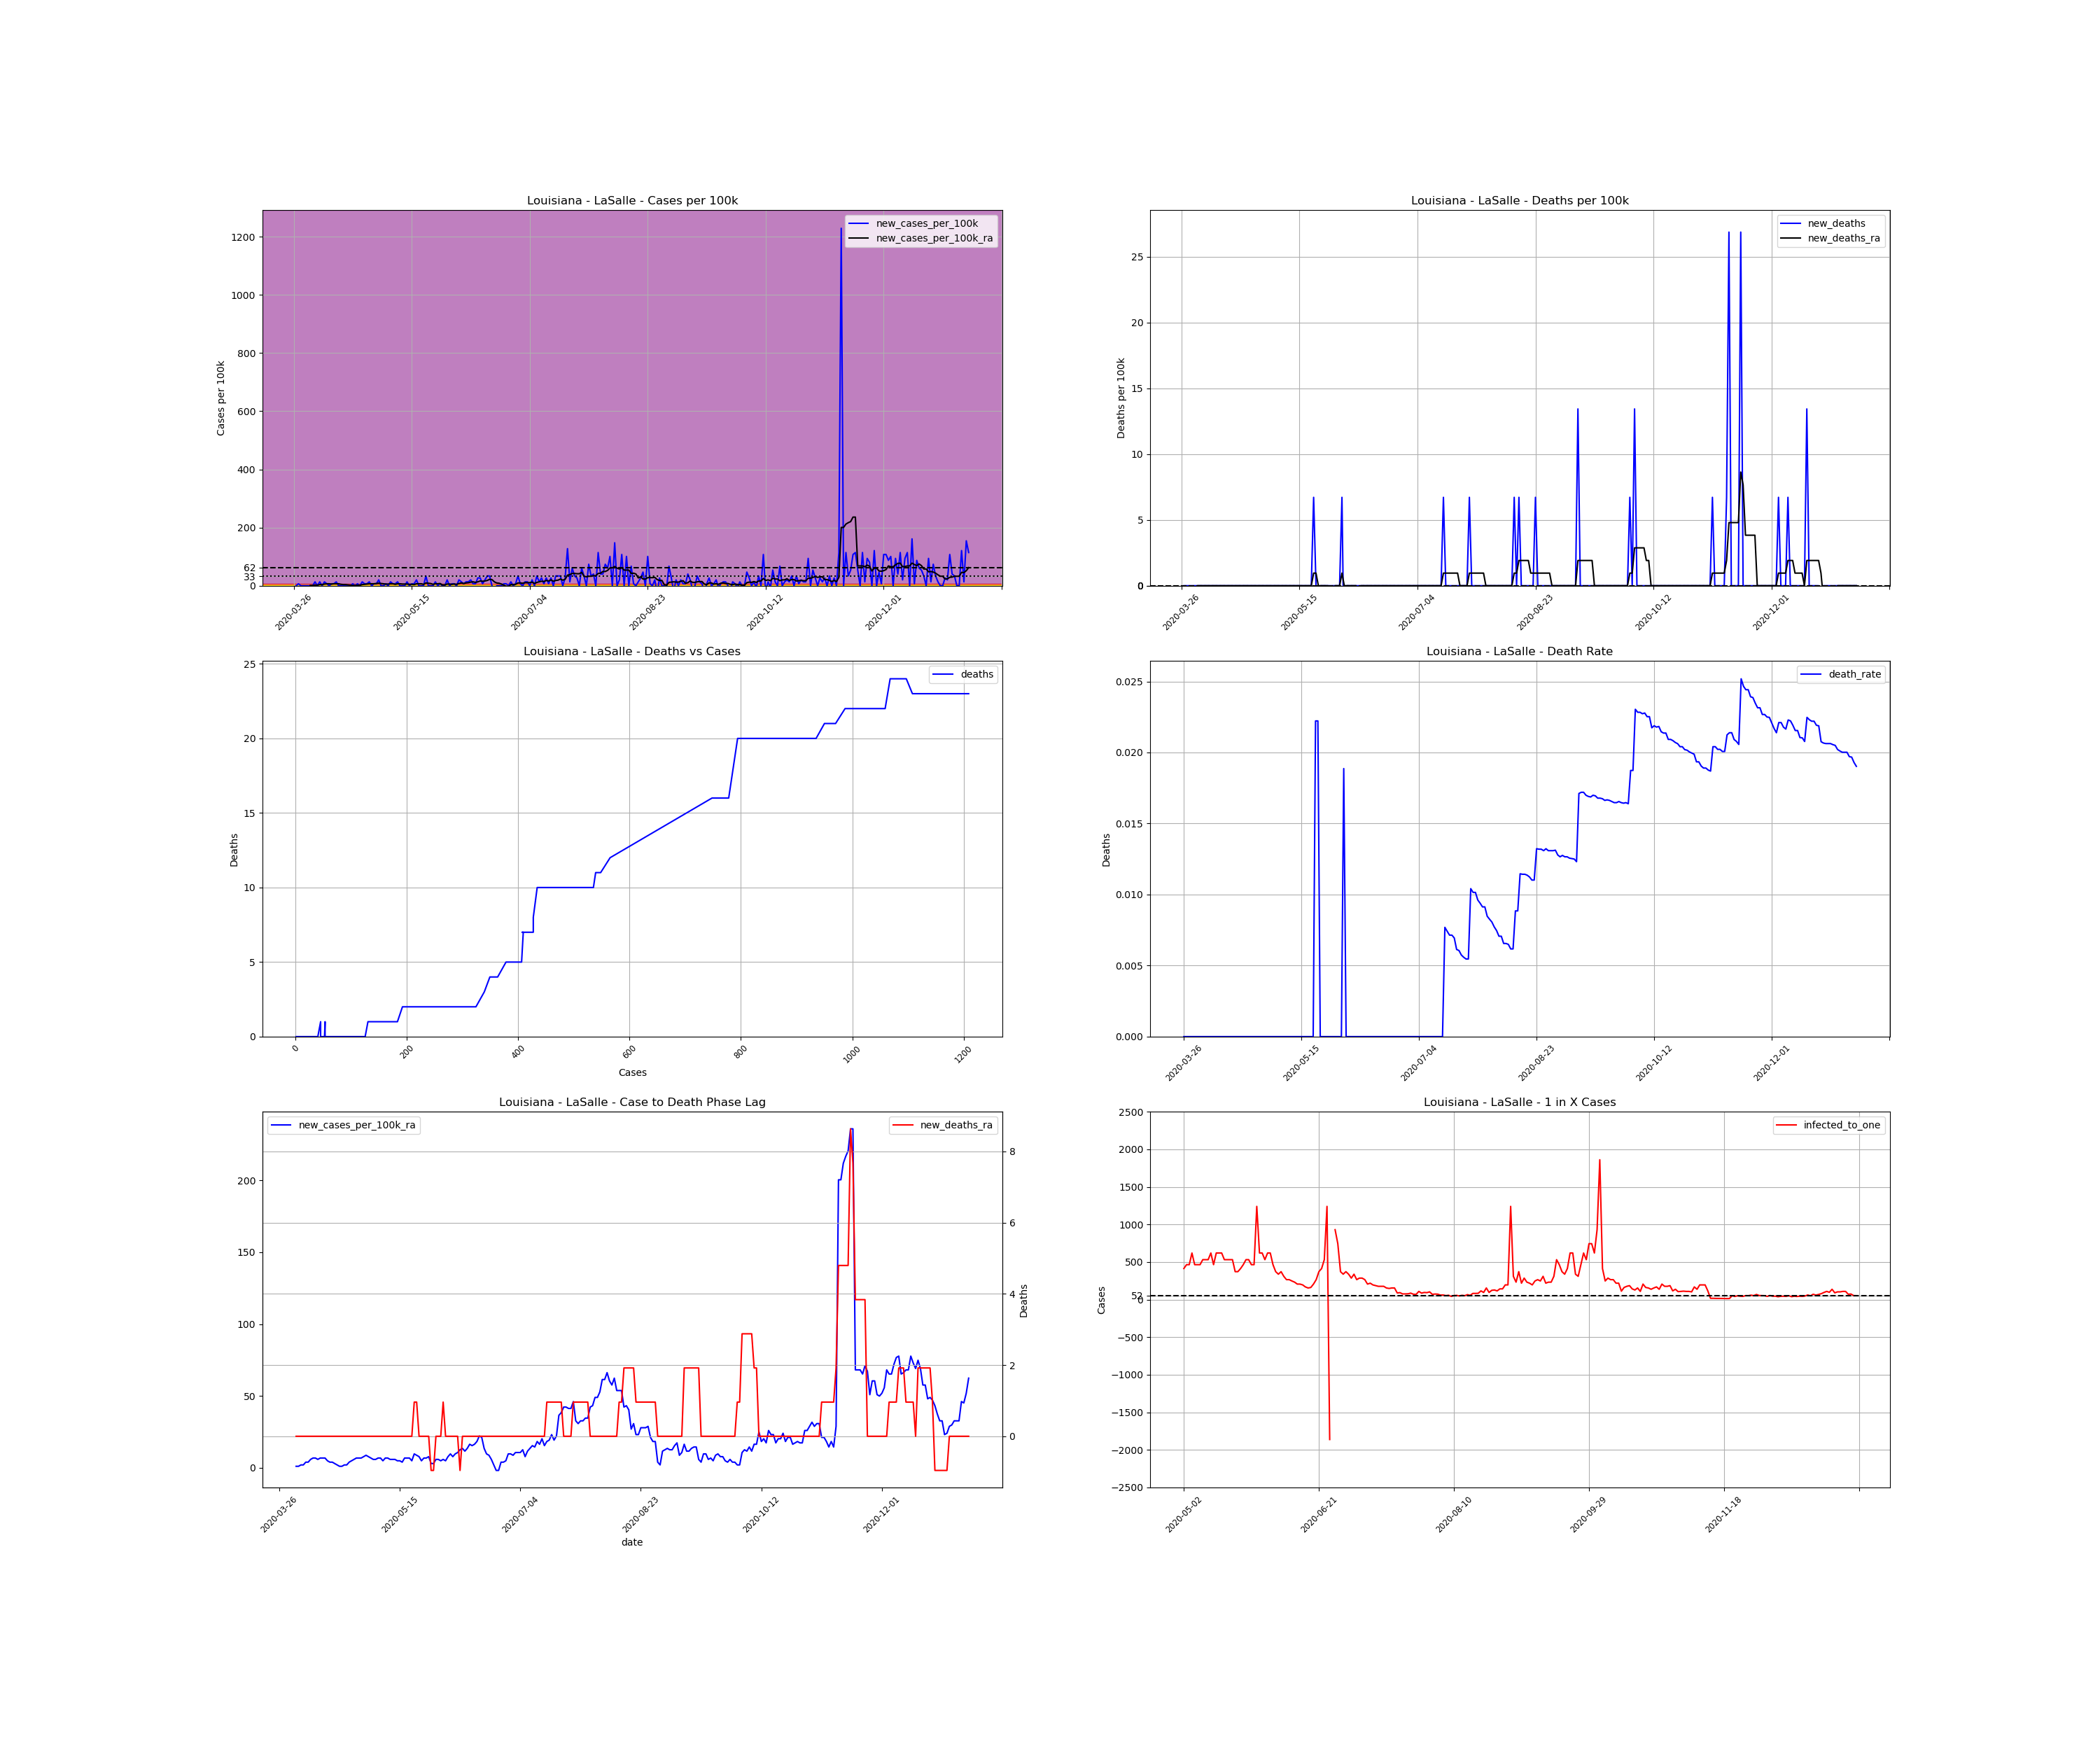

Values plotted in this chart, from the file beside it:
, date, county, state, fips, cases, deaths, COUNTY, STNAME, CTYNAME, POPESTIMATE2019, cases_per_100k, deaths_per_100k, death_rate, new_cases, new_cases_per_100k, new_deaths, new_cases_per_100k_ra, new_deaths_ra, active_cases, infected_to_one
456998, 2020-03-26, LaSalle, Louisiana, 22059, 1, 0.0, 59, Louisiana, LaSalle, 14892, 6.715, 0.0, 0.0, , , , , , , 
456999, 2020-03-27, LaSalle, Louisiana, 22059, 1, 0.0, 59, Louisiana, LaSalle, 14892, 6.715, 0.0, 0.0, 0.0, 0.0, 0.0, , , , 
457000, 2020-03-28, LaSalle, Louisiana, 22059, 2, 0.0, 59, Louisiana, LaSalle, 14892, 13.43, 0.0, 0.0, 1.0, 6.715, 0.0, , , , 
457001, 2020-03-29, LaSalle, Louisiana, 22059, 2, 0.0, 59, Louisiana, LaSalle, 14892, 13.43, 0.0, 0.0, 0.0, 0.0, 0.0, , , , 
457002, 2020-03-30, LaSalle, Louisiana, 22059, 2, 0.0, 59, Louisiana, LaSalle, 14892, 13.43, 0.0, 0.0, 0.0, 0.0, 0.0, , , , 
457003, 2020-03-31, LaSalle, Louisiana, 22059, 2, 0.0, 59, Louisiana, LaSalle, 14892, 13.43, 0.0, 0.0, 0.0, 0.0, 0.0, , , , 
457004, 2020-04-01, LaSalle, Louisiana, 22059, 2, 0.0, 59, Louisiana, LaSalle, 14892, 13.43, 0.0, 0.0, 0.0, 0.0, 0.0, , , , 
457005, 2020-04-02, LaSalle, Louisiana, 22059, 2, 0.0, 59, Louisiana, LaSalle, 14892, 13.43, 0.0, 0.0, 0.0, 0.0, 0.0, 0.9593, 0.0, , 
457006, 2020-04-03, LaSalle, Louisiana, 22059, 2, 0.0, 59, Louisiana, LaSalle, 14892, 13.43, 0.0, 0.0, 0.0, 0.0, 0.0, 0.9593, 0.0, 1.0, 3723
457007, 2020-04-04, LaSalle, Louisiana, 22059, 4, 0.0, 59, Louisiana, LaSalle, 14892, 26.86, 0.0, 0.0, 2.0, 13.43, 0.0, 1.919, 0.0, 3.0, 1241
457008, 2020-04-05, LaSalle, Louisiana, 22059, 4, 0.0, 59, Louisiana, LaSalle, 14892, 26.86, 0.0, 0.0, 0.0, 0.0, 0.0, 1.919, 0.0, 2.0, 1862
457009, 2020-04-06, LaSalle, Louisiana, 22059, 6, 0.0, 59, Louisiana, LaSalle, 14892, 40.29, 0.0, 0.0, 2.0, 13.43, 0.0, 3.837, 0.0, 4.0, 930.8
457010, 2020-04-07, LaSalle, Louisiana, 22059, 6, 0.0, 59, Louisiana, LaSalle, 14892, 40.29, 0.0, 0.0, 0.0, 0.0, 0.0, 3.837, 0.0, 4.0, 930.8
457011, 2020-04-08, LaSalle, Louisiana, 22059, 8, 0.0, 59, Louisiana, LaSalle, 14892, 53.72, 0.0, 0.0, 2.0, 13.43, 0.0, 5.756, 0.0, 6.0, 620.5
457012, 2020-04-09, LaSalle, Louisiana, 22059, 9, 0.0, 59, Louisiana, LaSalle, 14892, 60.44, 0.0, 0.0, 1.0, 6.715, 0.0, 6.715, 0.0, 7.0, 531.9
457013, 2020-04-10, LaSalle, Louisiana, 22059, 9, 0.0, 59, Louisiana, LaSalle, 14892, 60.44, 0.0, 0.0, 0.0, 0.0, 0.0, 6.715, 0.0, 7.0, 531.9
457014, 2020-04-11, LaSalle, Louisiana, 22059, 10, 0.0, 59, Louisiana, LaSalle, 14892, 67.15, 0.0, 0.0, 1.0, 6.715, 0.0, 5.756, 0.0, 8.0, 465.4
457015, 2020-04-12, LaSalle, Louisiana, 22059, 11, 0.0, 59, Louisiana, LaSalle, 14892, 73.87, 0.0, 0.0, 1.0, 6.715, 0.0, 6.715, 0.0, 7.0, 531.9
457016, 2020-04-13, LaSalle, Louisiana, 22059, 13, 0.0, 59, Louisiana, LaSalle, 14892, 87.3, 0.0, 0.0, 2.0, 13.43, 0.0, 6.715, 0.0, 9.0, 413.7
457017, 2020-04-14, LaSalle, Louisiana, 22059, 13, 0.0, 59, Louisiana, LaSalle, 14892, 87.3, 0.0, 0.0, 0.0, 0.0, 0.0, 6.715, 0.0, 7.0, 531.9
457018, 2020-04-15, LaSalle, Louisiana, 22059, 13, 0.0, 59, Louisiana, LaSalle, 14892, 87.3, 0.0, 0.0, 0.0, 0.0, 0.0, 4.796, 0.0, 7.0, 531.9
457019, 2020-04-16, LaSalle, Louisiana, 22059, 13, 0.0, 59, Louisiana, LaSalle, 14892, 87.3, 0.0, 0.0, 0.0, 0.0, 0.0, 3.837, 0.0, 5.0, 744.6
457020, 2020-04-17, LaSalle, Louisiana, 22059, 13, 0.0, 59, Louisiana, LaSalle, 14892, 87.3, 0.0, 0.0, 0.0, 0.0, 0.0, 3.837, 0.0, 4.0, 930.8
457021, 2020-04-18, LaSalle, Louisiana, 22059, 13, 0.0, 59, Louisiana, LaSalle, 14892, 87.3, 0.0, 0.0, 0.0, 0.0, 0.0, 2.878, 0.0, 4.0, 930.8
457022, 2020-04-19, LaSalle, Louisiana, 22059, 13, 0.0, 59, Louisiana, LaSalle, 14892, 87.3, 0.0, 0.0, 0.0, 0.0, 0.0, 1.919, 0.0, 3.0, 1241
457023, 2020-04-20, LaSalle, Louisiana, 22059, 14, 0.0, 59, Louisiana, LaSalle, 14892, 94.01, 0.0, 0.0, 1.0, 6.715, 0.0, 0.9593, 0.0, 3.0, 1241
457024, 2020-04-21, LaSalle, Louisiana, 22059, 14, 0.0, 59, Louisiana, LaSalle, 14892, 94.01, 0.0, 0.0, 0.0, 0.0, 0.0, 0.9593, 0.0, 1.0, 3723
457025, 2020-04-22, LaSalle, Louisiana, 22059, 15, 0.0, 59, Louisiana, LaSalle, 14892, 100.7, 0.0, 0.0, 1.0, 6.715, 0.0, 1.919, 0.0, 2.0, 1862
457026, 2020-04-23, LaSalle, Louisiana, 22059, 15, 0.0, 59, Louisiana, LaSalle, 14892, 100.7, 0.0, 0.0, 0.0, 0.0, 0.0, 1.919, 0.0, 2.0, 1862
457027, 2020-04-24, LaSalle, Louisiana, 22059, 17, 0.0, 59, Louisiana, LaSalle, 14892, 114.2, 0.0, 0.0, 2.0, 13.43, 0.0, 3.837, 0.0, 4.0, 930.8
457028, 2020-04-25, LaSalle, Louisiana, 22059, 18, 0.0, 59, Louisiana, LaSalle, 14892, 120.9, 0.0, 0.0, 1.0, 6.715, 0.0, 4.796, 0.0, 5.0, 744.6
457029, 2020-04-26, LaSalle, Louisiana, 22059, 19, 0.0, 59, Louisiana, LaSalle, 14892, 127.6, 0.0, 0.0, 1.0, 6.715, 0.0, 5.756, 0.0, 6.0, 620.5
457030, 2020-04-27, LaSalle, Louisiana, 22059, 21, 0.0, 59, Louisiana, LaSalle, 14892, 141, 0.0, 0.0, 2.0, 13.43, 0.0, 6.715, 0.0, 8.0, 465.4
457031, 2020-04-28, LaSalle, Louisiana, 22059, 21, 0.0, 59, Louisiana, LaSalle, 14892, 141, 0.0, 0.0, 0.0, 0.0, 0.0, 6.715, 0.0, 7.0, 531.9
457032, 2020-04-29, LaSalle, Louisiana, 22059, 22, 0.0, 59, Louisiana, LaSalle, 14892, 147.7, 0.0, 0.0, 1.0, 6.715, 0.0, 6.715, 0.0, 8.0, 465.4
457033, 2020-04-30, LaSalle, Louisiana, 22059, 23, 0.0, 59, Louisiana, LaSalle, 14892, 154.4, 0.0, 0.0, 1.0, 6.715, 0.0, 7.674, 0.0, 8.0, 465.4
457034, 2020-05-01, LaSalle, Louisiana, 22059, 26, 0.0, 59, Louisiana, LaSalle, 14892, 174.6, 0.0, 0.0, 3.0, 20.15, 0.0, 8.634, 0.0, 11.0, 338.5
457035, 2020-05-02, LaSalle, Louisiana, 22059, 26, 0.0, 59, Louisiana, LaSalle, 14892, 174.6, 0.0, 0.0, 0.0, 0.0, 0.0, 7.674, 0.0, 9.0, 413.7
457036, 2020-05-03, LaSalle, Louisiana, 22059, 26, 0.0, 59, Louisiana, LaSalle, 14892, 174.6, 0.0, 0.0, 0.0, 0.0, 0.0, 6.715, 0.0, 8.0, 465.4
457037, 2020-05-04, LaSalle, Louisiana, 22059, 27, 0.0, 59, Louisiana, LaSalle, 14892, 181.3, 0.0, 0.0, 1.0, 6.715, 0.0, 5.756, 0.0, 8.0, 465.4
457038, 2020-05-05, LaSalle, Louisiana, 22059, 27, 0.0, 59, Louisiana, LaSalle, 14892, 181.3, 0.0, 0.0, 0.0, 0.0, 0.0, 5.756, 0.0, 6.0, 620.5
457039, 2020-05-06, LaSalle, Louisiana, 22059, 29, 0.0, 59, Louisiana, LaSalle, 14892, 194.7, 0.0, 0.0, 2.0, 13.43, 0.0, 6.715, 0.0, 8.0, 465.4
457040, 2020-05-07, LaSalle, Louisiana, 22059, 30, 0.0, 59, Louisiana, LaSalle, 14892, 201.5, 0.0, 0.0, 1.0, 6.715, 0.0, 6.715, 0.0, 8.0, 465.4
457041, 2020-05-08, LaSalle, Louisiana, 22059, 31, 0.0, 59, Louisiana, LaSalle, 14892, 208.2, 0.0, 0.0, 1.0, 6.715, 0.0, 4.796, 0.0, 8.0, 465.4
457042, 2020-05-09, LaSalle, Louisiana, 22059, 33, 0.0, 59, Louisiana, LaSalle, 14892, 221.6, 0.0, 0.0, 2.0, 13.43, 0.0, 6.715, 0.0, 7.0, 531.9
457043, 2020-05-10, LaSalle, Louisiana, 22059, 33, 0.0, 59, Louisiana, LaSalle, 14892, 221.6, 0.0, 0.0, 0.0, 0.0, 0.0, 6.715, 0.0, 7.0, 531.9
457044, 2020-05-11, LaSalle, Louisiana, 22059, 33, 0.0, 59, Louisiana, LaSalle, 14892, 221.6, 0.0, 0.0, 0.0, 0.0, 0.0, 5.756, 0.0, 7.0, 531.9
457045, 2020-05-12, LaSalle, Louisiana, 22059, 33, 0.0, 59, Louisiana, LaSalle, 14892, 221.6, 0.0, 0.0, 0.0, 0.0, 0.0, 5.756, 0.0, 6.0, 620.5
457046, 2020-05-13, LaSalle, Louisiana, 22059, 35, 0.0, 59, Louisiana, LaSalle, 14892, 235, 0.0, 0.0, 2.0, 13.43, 0.0, 5.756, 0.0, 8.0, 465.4
457047, 2020-05-14, LaSalle, Louisiana, 22059, 35, 0.0, 59, Louisiana, LaSalle, 14892, 235, 0.0, 0.0, 0.0, 0.0, 0.0, 4.796, 0.0, 6.0, 620.5
457048, 2020-05-15, LaSalle, Louisiana, 22059, 36, 0.0, 59, Louisiana, LaSalle, 14892, 241.7, 0.0, 0.0, 1.0, 6.715, 0.0, 4.796, 0.0, 6.0, 620.5
457049, 2020-05-16, LaSalle, Louisiana, 22059, 37, 0.0, 59, Louisiana, LaSalle, 14892, 248.5, 0.0, 0.0, 1.0, 6.715, 0.0, 3.837, 0.0, 6.0, 620.5
457050, 2020-05-17, LaSalle, Louisiana, 22059, 40, 0.0, 59, Louisiana, LaSalle, 14892, 268.6, 0.0, 0.0, 3.0, 20.15, 0.0, 6.715, 0.0, 7.0, 531.9
457051, 2020-05-18, LaSalle, Louisiana, 22059, 40, 0.0, 59, Louisiana, LaSalle, 14892, 268.6, 0.0, 0.0, 0.0, 0.0, 0.0, 6.715, 0.0, 7.0, 531.9
457052, 2020-05-19, LaSalle, Louisiana, 22059, 40, 0.0, 59, Louisiana, LaSalle, 14892, 268.6, 0.0, 0.0, 0.0, 0.0, 0.0, 6.715, 0.0, 7.0, 531.9
457053, 2020-05-20, LaSalle, Louisiana, 22059, 40, 0.0, 59, Louisiana, LaSalle, 14892, 268.6, 0.0, 0.0, 0.0, 0.0, 0.0, 4.796, 0.0, 7.0, 531.9
457054, 2020-05-21, LaSalle, Louisiana, 22059, 45, 1.0, 59, Louisiana, LaSalle, 14892, 302.2, 6.715, 0.02222, 5.0, 33.58, 6.715, 9.593, 0.9593, 10.0, 372.3
457055, 2020-05-22, LaSalle, Louisiana, 22059, 45, 1.0, 59, Louisiana, LaSalle, 14892, 302.2, 6.715, 0.02222, 0.0, 0.0, 0.0, 8.634, 0.9593, 10.0, 372.3
457056, 2020-05-23, LaSalle, Louisiana, 22059, 45, 0.0, 59, Louisiana, LaSalle, 14892, 302.2, 0.0, 0.0, 0.0, 0.0, -6.715, 7.674, 0.0, 9.0, 413.7
457057, 2020-05-24, LaSalle, Louisiana, 22059, 45, 0.0, 59, Louisiana, LaSalle, 14892, 302.2, 0.0, 0.0, 0.0, 0.0, 0.0, 4.796, 0.0, 8.0, 465.4
... 227 more rows
